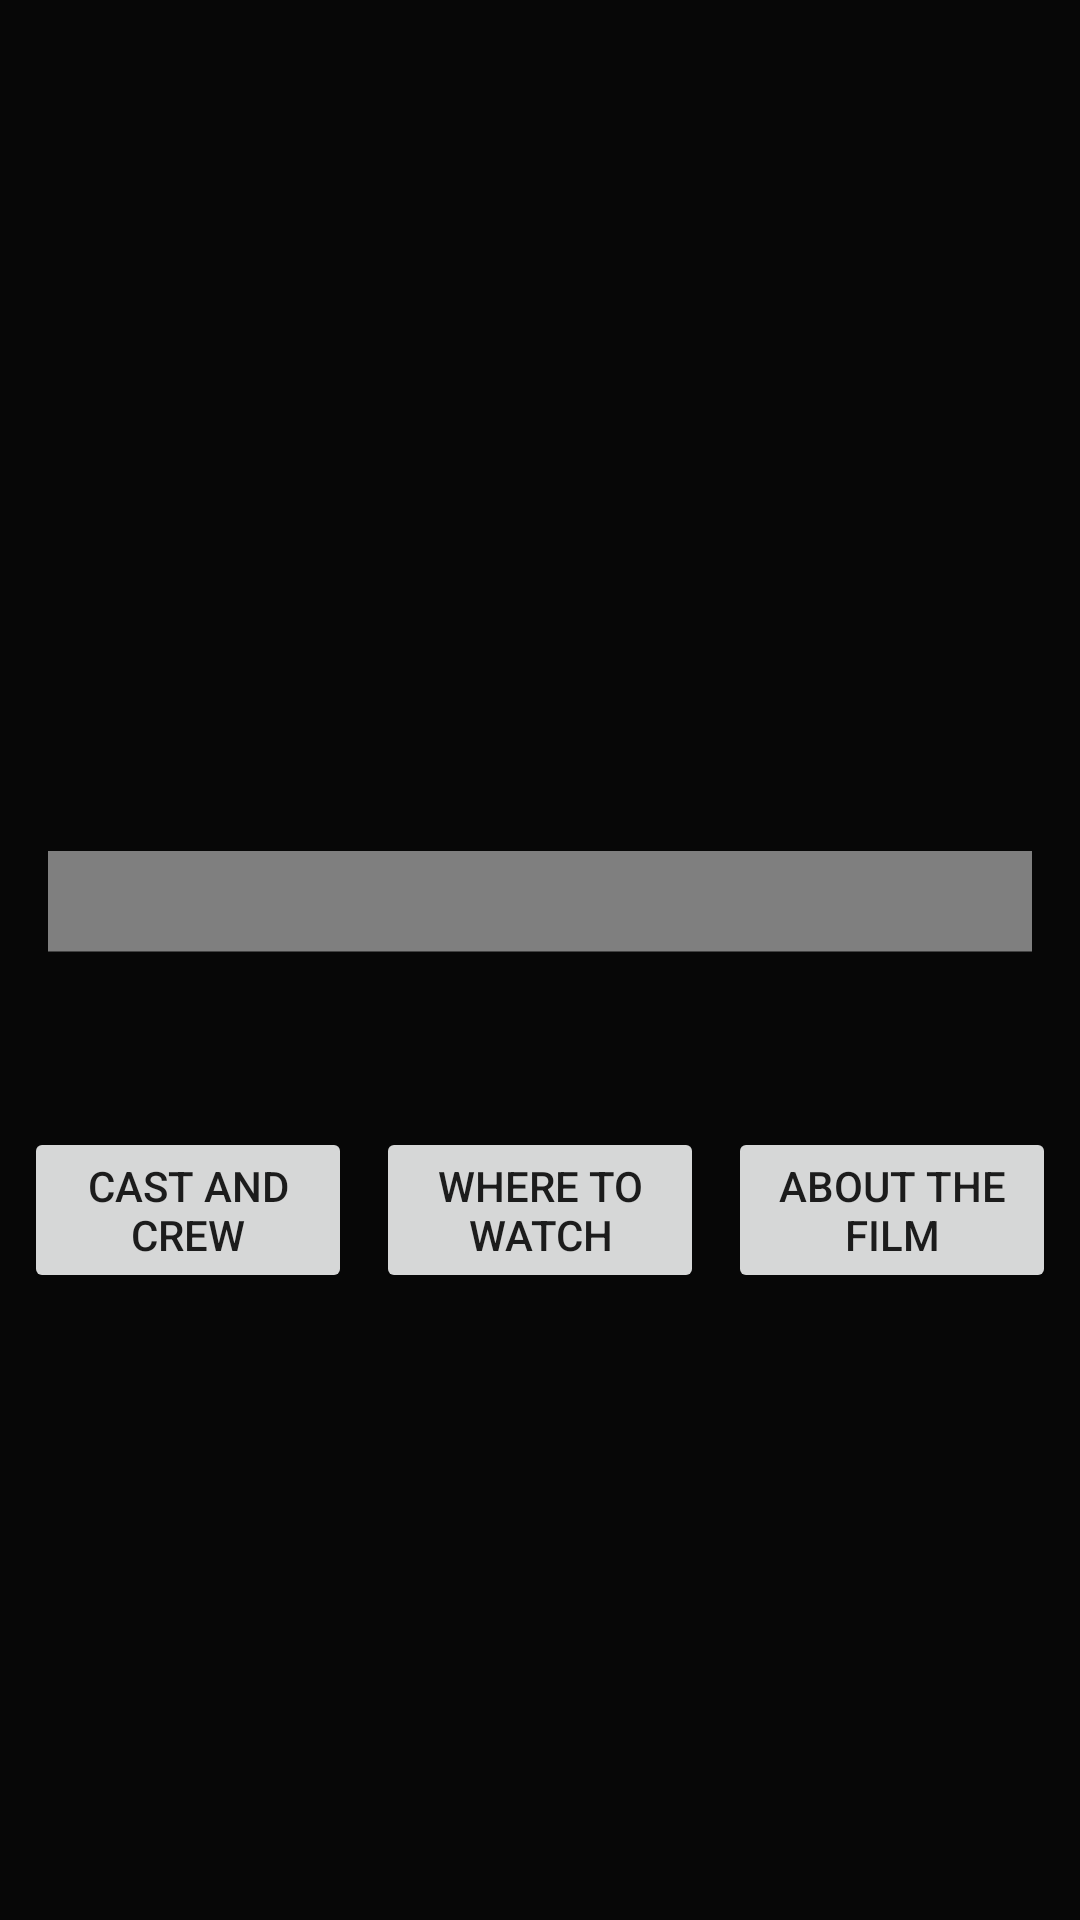

The Android layout XML behind this screen, and the referenced resources:
<!-- AndroidManifest.xml: application theme Theme.Ghostwriter -->
<!-- res/layout/activity_main.xml -->
<?xml version="1.0" encoding="utf-8"?>
<androidx.constraintlayout.widget.ConstraintLayout xmlns:android="http://schemas.android.com/apk/res/android"
    xmlns:app="http://schemas.android.com/apk/res-auto"
    xmlns:tools="http://schemas.android.com/tools"
    android:layout_width="match_parent"
    android:layout_height="match_parent"
    android:background="@color/dark_grey"
    tools:context=".MainActivity">


        # Title image
    <ImageView
        android:id="@+id/image_title_main"
        android:layout_width="0dp"
        android:layout_height="225dp"
        android:adjustViewBounds="true"
        android:cropToPadding="true"
        android:scaleType="fitStart"
        app:layout_constraintBottom_toBottomOf="parent"
        app:layout_constraintEnd_toEndOf="parent"
        app:layout_constraintHorizontal_bias="1.0"
        app:layout_constraintStart_toStartOf="parent"
        app:layout_constraintTop_toTopOf="parent"
        app:layout_constraintVertical_bias="0.0"
        app:srcCompat="@drawable/app_mockup___main_screen_image_title" />


        # Typewriter image
    <ImageView
        android:id="@+id/image_typewriter_main"
        android:layout_width="0dp"
        android:layout_height="209dp"
        android:layout_marginEnd="-2dp"
        android:adjustViewBounds="true"
        android:clickable="false"
        android:cropToPadding="true"
        app:layout_constraintBottom_toBottomOf="parent"
        app:layout_constraintEnd_toEndOf="parent"
        app:layout_constraintHorizontal_bias="0.0"
        app:layout_constraintStart_toStartOf="parent"
        app:layout_constraintTop_toBottomOf="@+id/about_film_button"
        app:layout_constraintVertical_bias="1.0"
        app:srcCompat="@drawable/app_mockup___main_screen_image_typewriter" />


        # Video view for watching video preview
    # TODO: Add functionality to play a preview video of the movie
    <VideoView
        android:id="@+id/videoView"
        android:layout_width="0dp"
        android:layout_height="0dp"
        android:layout_marginStart="16dp"
        android:layout_marginTop="8dp"
        android:layout_marginEnd="16dp"
        android:clickable="true"
        android:scaleY=".25"
        app:layout_constraintBottom_toTopOf="@id/cast_button"
        app:layout_constraintEnd_toEndOf="parent"
        app:layout_constraintHorizontal_bias="1.0"
        app:layout_constraintStart_toStartOf="parent"
        app:layout_constraintTop_toBottomOf="@+id/image_title_main" />


        # Button to navigate to the Cast List screen
    # TODO: Add button functionality to navigate to Cast List screen
    <Button
        android:id="@+id/cast_button"
        android:layout_width="0dp"
        android:layout_height="wrap_content"
        android:layout_marginStart="8dp"
        android:layout_marginTop="8dp"
        android:text="@string/button_cast_and_crew"
        app:layout_constraintBottom_toTopOf="@id/image_typewriter_main"
        app:layout_constraintEnd_toStartOf="@id/where_button"
        app:layout_constraintStart_toStartOf="parent"
        app:layout_constraintTop_toBottomOf="@id/videoView" />


        # Button to navigate to the About the Film screen
    # TODO: Add button functionality to navigate to About screen

    <Button
        android:id="@+id/about_film_button"
        android:layout_width="0dp"
        android:layout_height="wrap_content"
        android:layout_marginTop="8dp"
        android:layout_marginEnd="8dp"
        android:text="@string/button_about_the_film"
        app:layout_constraintBottom_toTopOf="@+id/image_typewriter_main"
        app:layout_constraintEnd_toEndOf="parent"
        app:layout_constraintStart_toEndOf="@id/where_button"
        app:layout_constraintTop_toBottomOf="@id/videoView" />


        # Button to navigate to the Where to Watch screen
    # TODO: Add button functionality to navigate to Where to Watch screen

    <Button
        android:id="@+id/where_button"
        android:layout_width="0dp"
        android:layout_height="wrap_content"
        android:layout_marginStart="8dp"
        android:layout_marginTop="8dp"
        android:layout_marginEnd="8dp"
        android:text="@string/button_where_to_watch"
        app:layout_constraintBottom_toTopOf="@id/image_typewriter_main"
        app:layout_constraintEnd_toStartOf="@+id/about_film_button"
        app:layout_constraintStart_toEndOf="@id/cast_button"
        app:layout_constraintTop_toBottomOf="@id/videoView" />

</androidx.constraintlayout.widget.ConstraintLayout>
<!-- resources referenced by this layout -->
<resources>
  <color name="dark_grey">#FF070707</color>
  <string name="button_about_the_film">About the Film</string>
  <string name="button_cast_and_crew">Cast and Crew</string>
  <string name="button_where_to_watch">Where to Watch</string>
  
          # activity_cast_list strings
      # TODO: parse Actors.json to set button_... using a for-each loop
  <style name="Theme.Ghostwriter" parent="Theme.MaterialComponents.DayNight.DarkActionBar">
          
          <item name="colorPrimary">@color/purple_500</item>
          <item name="colorPrimaryVariant">@color/purple_700</item>
          <item name="colorOnPrimary">@color/white</item>
          
          <item name="colorSecondary">@color/teal_200</item>
          <item name="colorSecondaryVariant">@color/teal_700</item>
          <item name="colorOnSecondary">@color/black</item>
          
          <item name="android:statusBarColor" tools:targetApi="l">?attr/colorPrimaryVariant</item>
          
      </style>
  <color name="purple_500">#FF6200EE</color>
  <color name="purple_700">#FF3700B3</color>
  <color name="white">#FFFFFFFF</color>
  <color name="teal_200">#FF03DAC5</color>
  <color name="teal_700">#FF018786</color>
  <color name="black">#FF000000</color>
</resources>
